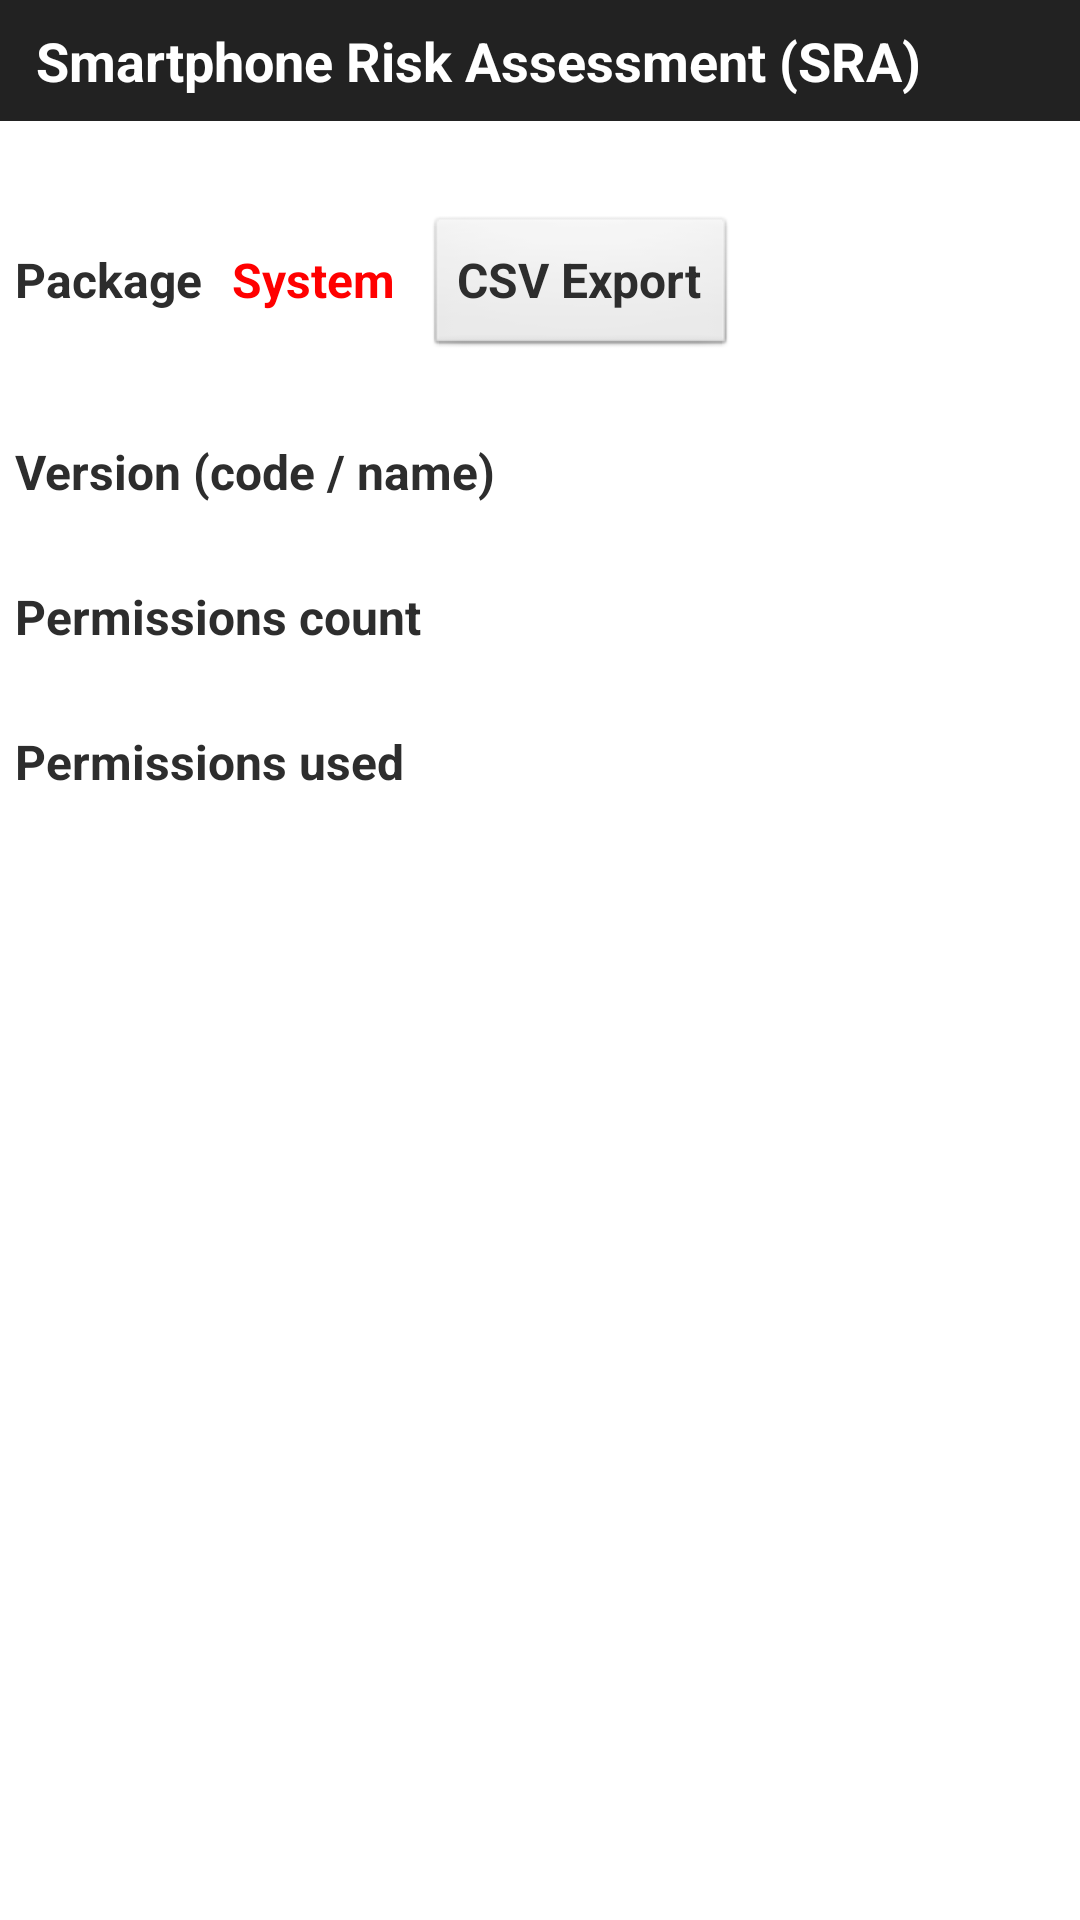

Produce the Android XML layout that renders to this screen, including the resource entries it uses.
<!-- AndroidManifest.xml: application theme android:Theme.Light.NoTitleBar -->
<!-- res/layout/application_detail.xml -->
<?xml version="1.0" encoding="utf-8"?>
<LinearLayout
  xmlns:android="http://schemas.android.com/apk/res/android"
  android:layout_width="match_parent"
  android:layout_height="match_parent"
  android:orientation="vertical">
  <include layout="@layout/title_bar" />
  <RelativeLayout android:layout_width="fill_parent"
  				android:layout_height="wrap_content"
  				android:orientation="horizontal">
	  <ImageButton android:id="@+id/application_detail_manage_button"
	  		  	android:layout_width="wrap_content"
	  		  	android:layout_height="wrap_content"
	  		  	android:background="@null"
	  		  	android:layout_alignParentRight="true" />
	  <TextView android:id="@+id/application_detail_label"
	  			style="@style/sub_title"
	  			android:layout_width="wrap_content"
	  			android:layout_toLeftOf="@id/application_detail_manage_button"
	  			android:gravity="left"
	  			android:layout_alignParentLeft="true" />

  </RelativeLayout>

  <LinearLayout
      android:layout_width="fill_parent"
      android:layout_height="wrap_content"
      android:orientation="horizontal" >

      <TextView
          style="@style/param_title"
          android:layout_width="wrap_content"
          android:text="@string/application_detail_package" />

      <TextView
          android:id="@+id/application_detail_system"
          style="@style/param_title"
          android:layout_width="wrap_content"
          android:text="@string/application_detail_system"
          android:textColor="#FF0000" />

      <Button
          android:id="@+id/application_export_csv_button"
          style="@style/param_title"
          android:layout_width="wrap_content"
          android:layout_height="wrap_content"
          android:text="@string/bn_export_csv_string" />
      
  </LinearLayout>

  <TextView android:id="@+id/application_detail_name"
  			style="@style/normal_text" />
  <TextView style="@style/param_title"
      		android:text="@string/application_detail_version" />
  <TextView android:id="@+id/application_detail_version"
  			style="@style/normal_text" />
  <TextView style="@style/param_title"
      		android:text="@string/application_detail_permission_count" />
  <TextView android:id="@+id/application_detail_permission_count"
  			style="@style/normal_text" />
  <TextView style="@style/param_title"
  			android:text="@string/application_detail_permission_used" />
  <ListView android:id="@+id/application_detail_permission_list"
            android:layout_width="fill_parent"
            android:layout_height="fill_parent" />
</LinearLayout>
<!-- res/layout/title_bar.xml (included above) -->
<?xml version="1.0" encoding="utf-8"?>
<LinearLayout xmlns:android="http://schemas.android.com/apk/res/android"
	android:layout_width="fill_parent"
    android:layout_height="wrap_content"
    android:background="@color/background_dark">
    <TextView
       	style="@style/title"
       	android:text="@string/app_name" />
</LinearLayout>
<!-- resources referenced by this layout -->
<resources>
  <color name="background_dark">#222222</color>
  <string name="app_name">Smartphone Risk Assessment (SRA)</string>
  <string name="application_detail_package">Package</string>
  <string name="application_detail_permission_count">Permissions count</string>
  <string name="application_detail_permission_used">Permissions used</string>
  <string name="application_detail_system">System</string>
  <string name="application_detail_version">Version (code / name)</string>
  <string name="bn_export_csv_string">CSV Export</string>
  <style name="normal_text">
          <item name="android:layout_width">fill_parent</item>
          <item name="android:layout_height">wrap_content</item>
          <item name="android:textColor">@color/text_dark</item>
          <item name="android:textSize">16dp</item>
          <item name="android:layout_marginLeft">5dp</item>
          <item name="android:layout_marginRight">5dp</item>
      </style>
  <style name="param_title">
          <item name="android:layout_width">fill_parent</item>
          <item name="android:layout_height">wrap_content</item>
          <item name="android:textColor">@color/text_dark</item>
          <item name="android:textSize">16dp</item>
          <item name="android:textStyle">bold</item>
          <item name="android:layout_marginTop">5dp</item>
          <item name="android:layout_marginLeft">5dp</item>
          <item name="android:layout_marginRight">5dp</item>
      </style>
  <style name="sub_title">
          <item name="android:layout_height">wrap_content</item>
          <item name="android:textColor">@color/text_dark</item>
          <item name="android:textSize">18dp</item>
          <item name="android:textStyle">bold</item>
          <item name="android:layout_marginTop">2dp</item>
          <item name="android:layout_marginLeft">5dp</item>
          <item name="android:layout_marginRight">5dp</item>
      </style>
  <style name="title">
          <item name="android:layout_width">fill_parent</item>
         	<item name="android:layout_height">wrap_content</item>
         	<item name="android:textColor">@color/text_light</item>
         	<item name="android:textSize">18dp</item>
         	<item name="android:textStyle">bold</item>
         	<item name="android:layout_marginLeft">12dp</item>
         	<item name="android:layout_marginTop">8dp</item>
         	<item name="android:layout_marginBottom">8dp</item>
      </style>
  <color name="text_dark">#2D2D2D</color>
  <color name="text_light">#FFFFFF</color>
</resources>
